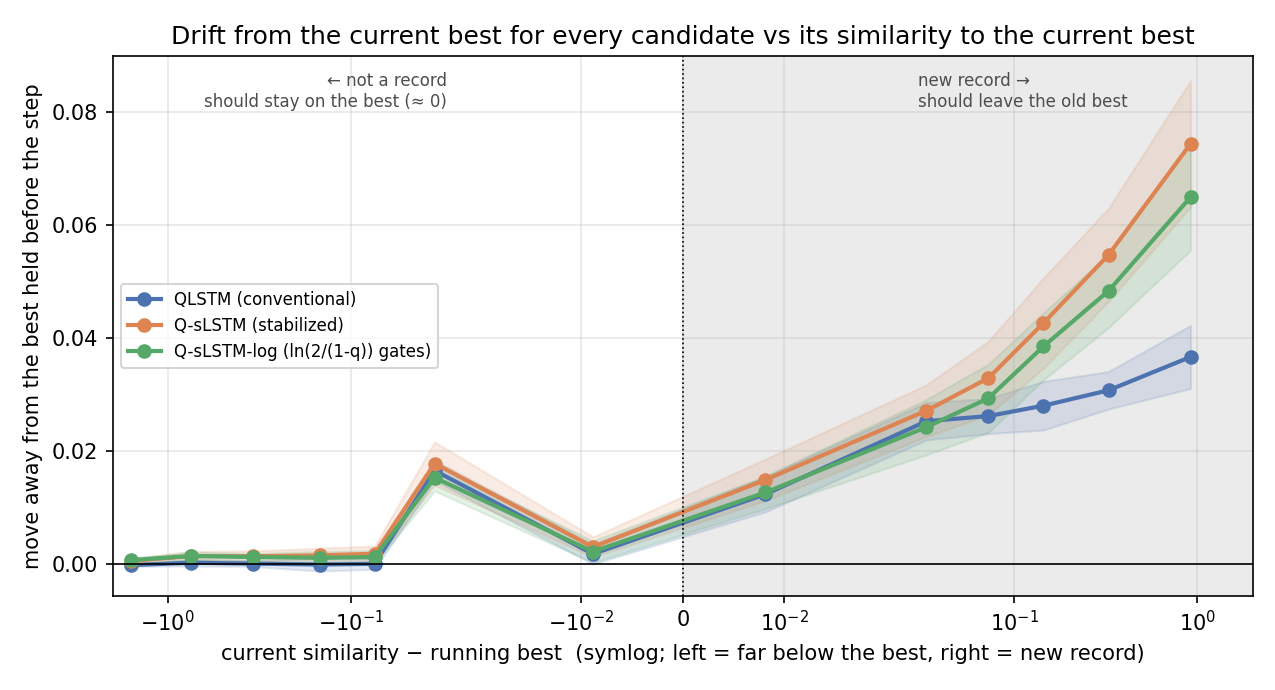

Source data for this figure (header and first rows):
model, bin, mean, sd, gap, n_seeds, steps_per_seed
qlstm, (-2.001, -1.0], -0.0001383, 0.0002161, -1.584, 20, 12520
qlstm, (-1.0, -0.5], 0.0002958, 0.0005969, -0.7464, 20, 4545
qlstm, (-0.5, -0.2], 0.0001287, 0.0005077, -0.3431, 20, 3266
qlstm, (-0.2, -0.1], -3.545323504871768e-05, 0.001164, -0.1481, 20, 1395
qlstm, (-0.1, -0.05], 9.839315499864283e-05, 0.0009588, -0.07418, 20, 865.7
qlstm, (-0.05, -0.02], 0.01657, 0.0018, -0.03491, 20, 3990
qlstm, (-0.02, 0.0], 0.001836, 0.001775, -0.008803, 20, 332.5
qlstm, (0.0, 0.02], 0.01238, 0.003113, 0.008136, 20, 256.2
qlstm, (0.02, 0.05], 0.02529, 0.003312, 0.03323, 20, 357.8
qlstm, (0.05, 0.1], 0.0262, 0.003108, 0.07236, 20, 320.0
qlstm, (0.1, 0.2], 0.02803, 0.004307, 0.1445, 20, 323.4
qlstm, (0.2, 0.5], 0.03075, 0.003319, 0.3275, 20, 422.8
qlstm, (0.5, 2.0], 0.03664, 0.005583, 0.9185, 20, 406.6
qslstm, (-2.001, -1.0], 0.0005897, 0.0004201, -1.584, 20, 12520
qslstm, (-1.0, -0.5], 0.001469, 0.0008157, -0.7464, 20, 4545
qslstm, (-0.5, -0.2], 0.001437, 0.0009547, -0.3431, 20, 3266
qslstm, (-0.2, -0.1], 0.001594, 0.001256, -0.1481, 20, 1395
qslstm, (-0.1, -0.05], 0.001873, 0.00137, -0.07418, 20, 865.7
qslstm, (-0.05, -0.02], 0.01781, 0.003819, -0.03491, 20, 3990
qslstm, (-0.02, 0.0], 0.003072, 0.001785, -0.008803, 20, 332.5
qslstm, (0.0, 0.02], 0.01493, 0.003666, 0.008136, 20, 256.2
qslstm, (0.02, 0.05], 0.02716, 0.00457, 0.03323, 20, 357.8
qslstm, (0.05, 0.1], 0.0329, 0.006527, 0.07236, 20, 320.0
qslstm, (0.1, 0.2], 0.04262, 0.007962, 0.1445, 20, 323.4
qslstm, (0.2, 0.5], 0.05468, 0.008234, 0.3275, 20, 422.8
qslstm, (0.5, 2.0], 0.07431, 0.01117, 0.9185, 20, 406.6
qslstm_log, (-2.001, -1.0], 0.0007566, 0.000363, -1.584, 20, 12520
qslstm_log, (-1.0, -0.5], 0.001478, 0.0007246, -0.7464, 20, 4545
qslstm_log, (-0.5, -0.2], 0.001297, 0.0006353, -0.3431, 20, 3266
qslstm_log, (-0.2, -0.1], 0.001165, 0.001122, -0.1481, 20, 1395
qslstm_log, (-0.1, -0.05], 0.001288, 0.001119, -0.07418, 20, 865.7
qslstm_log, (-0.05, -0.02], 0.01531, 0.002354, -0.03491, 20, 3990
qslstm_log, (-0.02, 0.0], 0.002257, 0.001928, -0.008803, 20, 332.5
qslstm_log, (0.0, 0.02], 0.0127, 0.00287, 0.008136, 20, 256.2
qslstm_log, (0.02, 0.05], 0.02425, 0.004892, 0.03323, 20, 357.8
qslstm_log, (0.05, 0.1], 0.02935, 0.006028, 0.07236, 20, 320.0
qslstm_log, (0.1, 0.2], 0.0385, 0.005924, 0.1445, 20, 323.4
qslstm_log, (0.2, 0.5], 0.04831, 0.006493, 0.3275, 20, 422.8
qslstm_log, (0.5, 2.0], 0.06488, 0.009385, 0.9185, 20, 406.6
